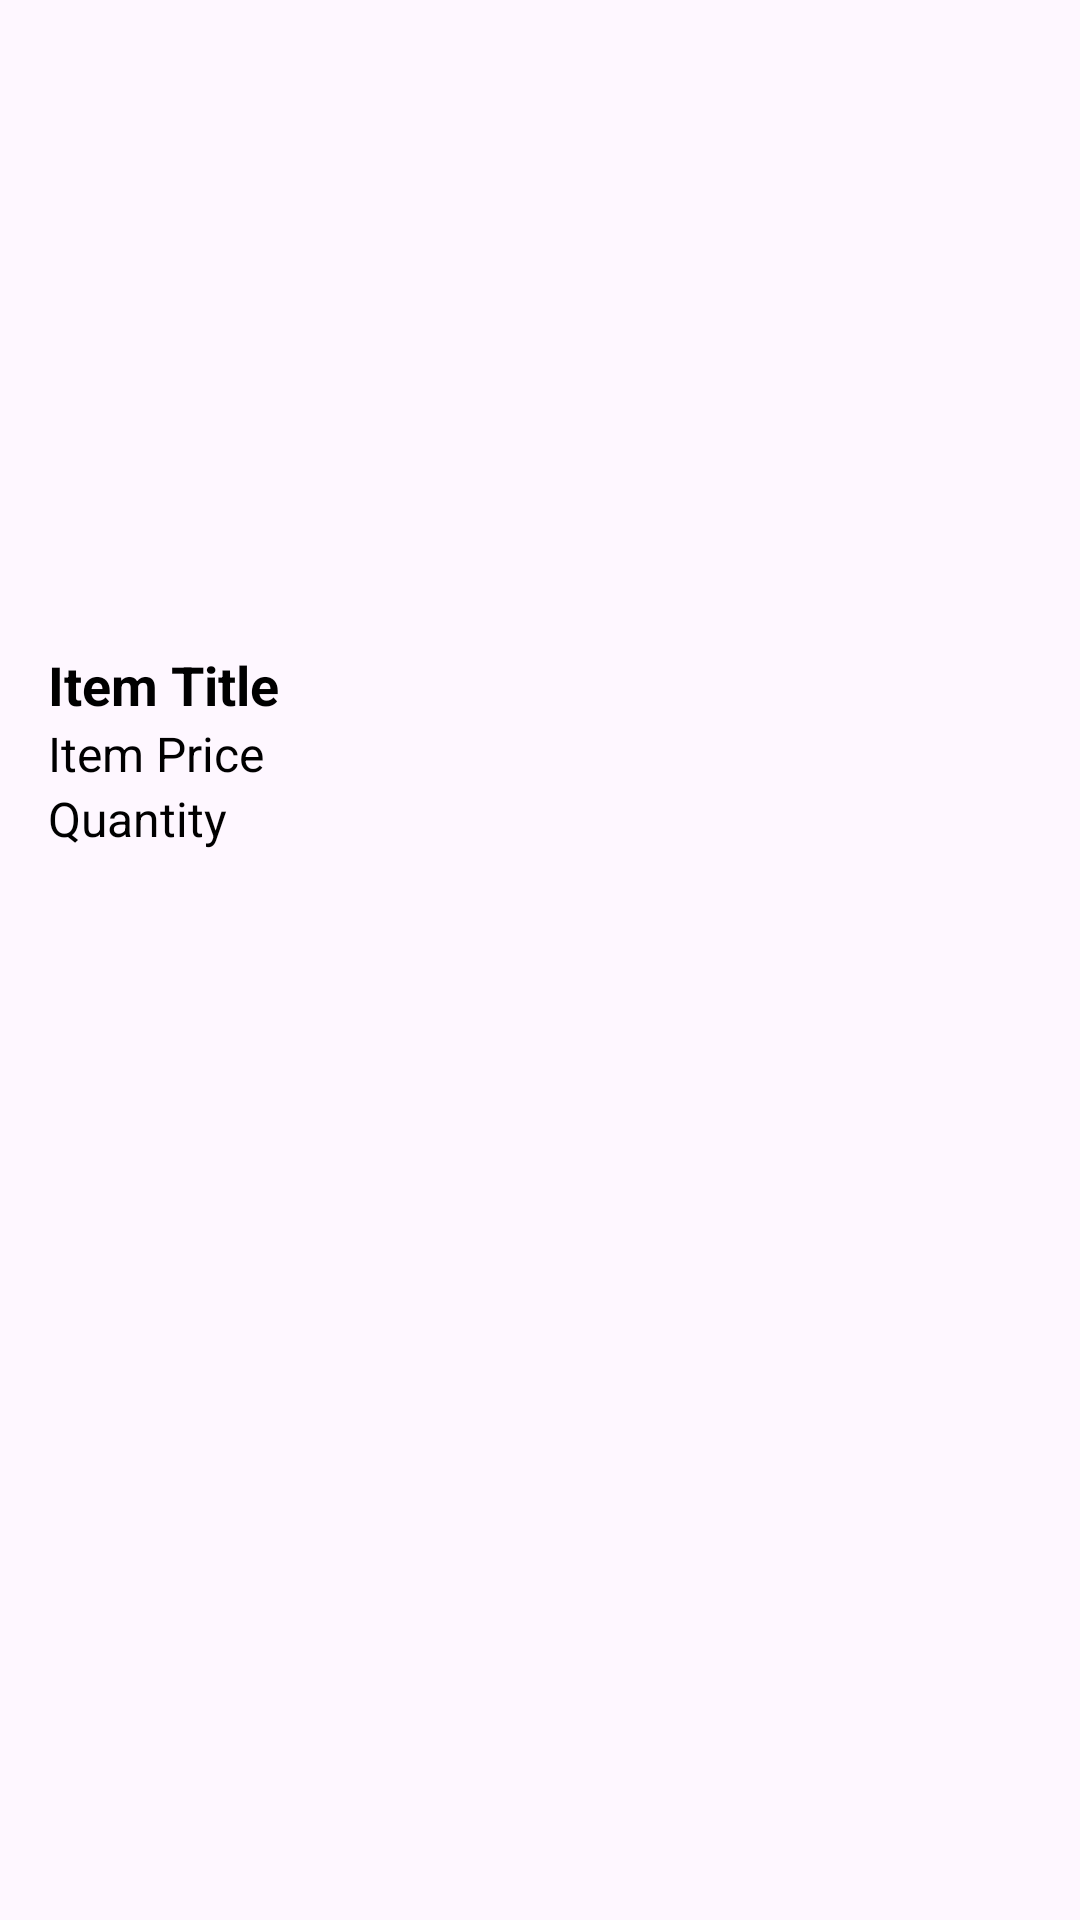

The Android layout XML behind this screen, and the referenced resources:
<!-- AndroidManifest.xml: application theme Theme.ShopApp -->
<!-- res/layout/viewholder_order.xml -->
<?xml version="1.0" encoding="utf-8"?>
<LinearLayout xmlns:android="http://schemas.android.com/apk/res/android"
    android:layout_width="match_parent"
    android:layout_height="wrap_content"
    android:orientation="vertical"
    android:padding="16dp">

    <ImageView
        android:id="@+id/itemImage"
        android:layout_width="match_parent"
        android:layout_height="200dp"
        android:scaleType="centerCrop"
        android:src="@drawable/placeholder_image_foreground" />

    <TextView
        android:id="@+id/titleTextView"
        android:layout_width="match_parent"
        android:layout_height="wrap_content"
        android:text="Item Title"
        android:textColor="@android:color/black"
        android:textSize="18sp"
        android:textStyle="bold" />

    <TextView
        android:id="@+id/priceTextView"
        android:layout_width="match_parent"
        android:layout_height="wrap_content"
        android:text="Item Price"
        android:textColor="@android:color/black"
        android:textSize="16sp" />

    <TextView
        android:id="@+id/quantityTextView"
        android:layout_width="match_parent"
        android:layout_height="wrap_content"
        android:text="Quantity"
        android:textColor="@android:color/black"
        android:textSize="16sp" />

</LinearLayout>
<!-- resources referenced by this layout -->
<resources>
  <style name="Theme.ShopApp" parent="Base.Theme.ShopApp">
  
          <item name="android:windowTranslucentNavigation">true</item>
      </style>
  <style name="Base.Theme.ShopApp" parent="Theme.Material3.DayNight.NoActionBar">
          
          
      </style>
</resources>
